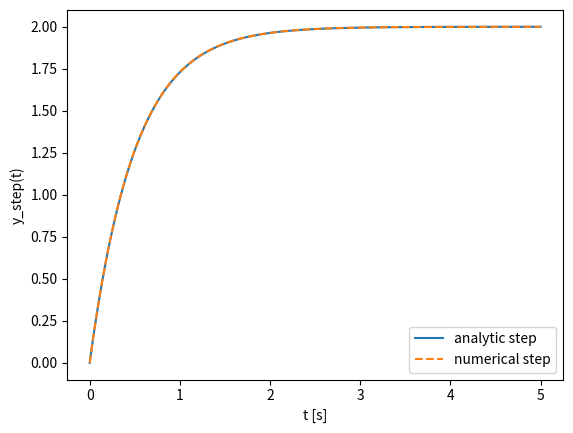
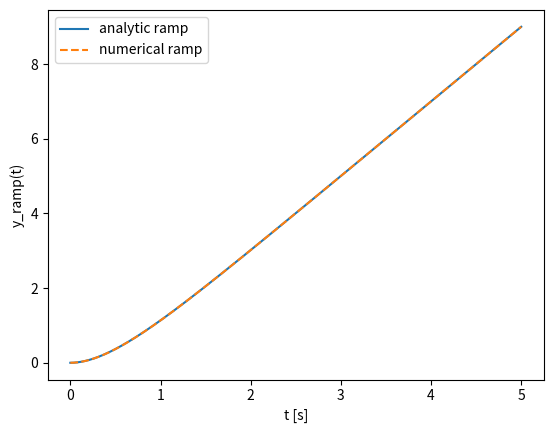
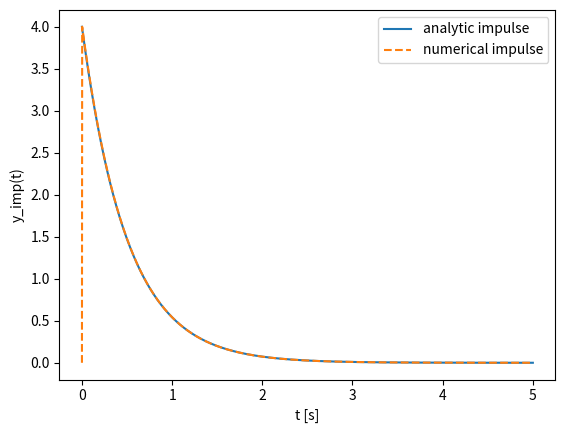

The script that saved these images, in order:
import numpy as np
import matplotlib.pyplot as plt

# Parameters of first-order system: G(s) = K / (tau s + 1)
K = 2.0
tau = 0.5

# Time grid
t_end = 5.0
n_points = 2000
t = np.linspace(0.0, t_end, n_points)

# Analytical responses for unit inputs (U0 = 1, R = 1)
u_step = np.ones_like(t)          # unit step
u_ramp = t                        # unit ramp
# Approximate unit impulse as a narrow pulse of width dt and area 1
dt = t[1] - t[0]
u_imp = np.zeros_like(t)
u_imp[0] = 1.0 / dt

# Closed-form responses
y_step = K * (1.0 - np.exp(-t / tau))           # y_step(t)
y_ramp = K * (t - tau * (1.0 - np.exp(-t / tau)))  # y_ramp(t)
y_imp = (K / tau) * np.exp(-t / tau)            # y_imp(t)

# (Optional) numerical integration of the ODE tau dy/dt + y = K u(t)
def simulate_first_order(u):
    y = np.zeros_like(t)
    for k in range(1, len(t)):
        dydt = (-y[k-1] + K * u[k-1]) / tau
        y[k] = y[k-1] + dt * dydt
    return y

y_step_num = simulate_first_order(u_step)
y_ramp_num = simulate_first_order(u_ramp)
y_imp_num = simulate_first_order(u_imp)

# Plotting
plt.figure()
plt.plot(t, y_step, label="analytic step")
plt.plot(t, y_step_num, "--", label="numerical step")
plt.xlabel("t [s]")
plt.ylabel("y_step(t)")
plt.legend()

plt.figure()
plt.plot(t, y_ramp, label="analytic ramp")
plt.plot(t, y_ramp_num, "--", label="numerical ramp")
plt.xlabel("t [s]")
plt.ylabel("y_ramp(t)")
plt.legend()

plt.figure()
plt.plot(t, y_imp, label="analytic impulse")
plt.plot(t, y_imp_num, "--", label="numerical impulse")
plt.xlabel("t [s]")
plt.ylabel("y_imp(t)")
plt.legend()

plt.show()

# In a robotics context:
# - G(s) may model a motor velocity loop.
# - Libraries such as 'control' (python-control) can define tf(K, [tau, 1])
#   and compute step_response/impulse_response for joint-level design.
